2-way image classification set "data" from GitHub (LUMIERE05/ANN-dog_and_cat_classifier); label vocabulary: cats without background, dogs without background.

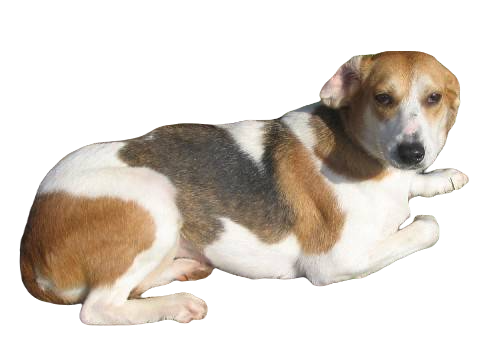
Label: dogs without background

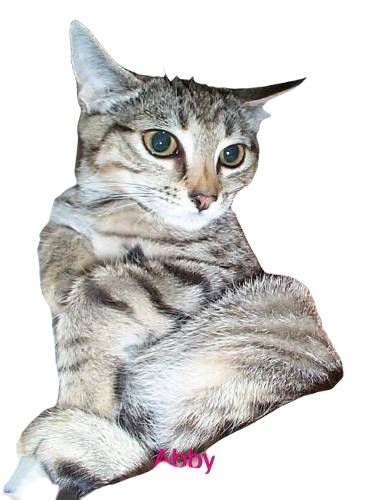
Label: cats without background

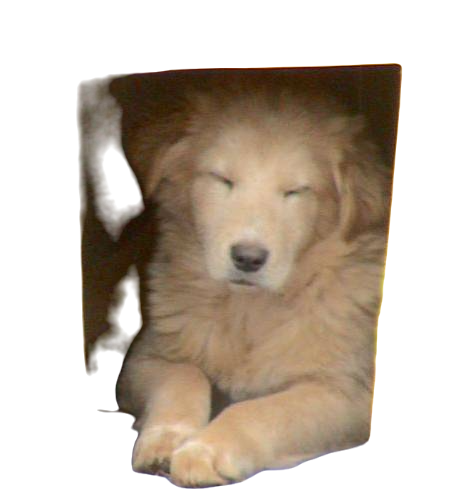
Label: dogs without background

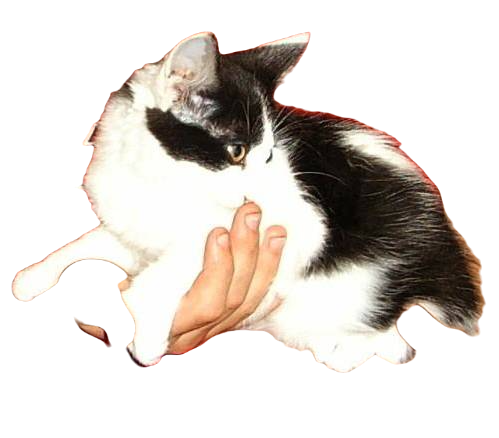
Label: cats without background

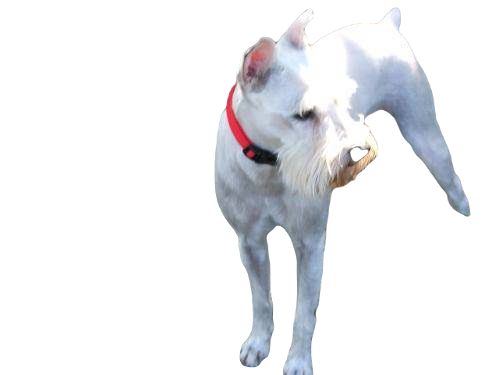
Label: dogs without background

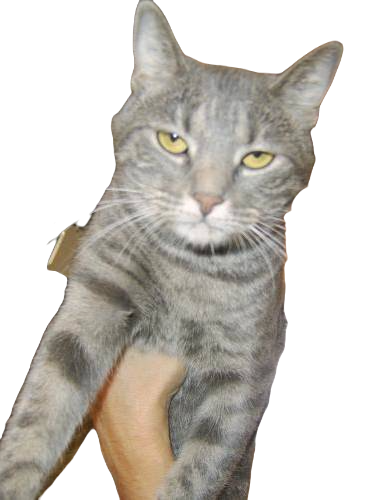
Label: cats without background
